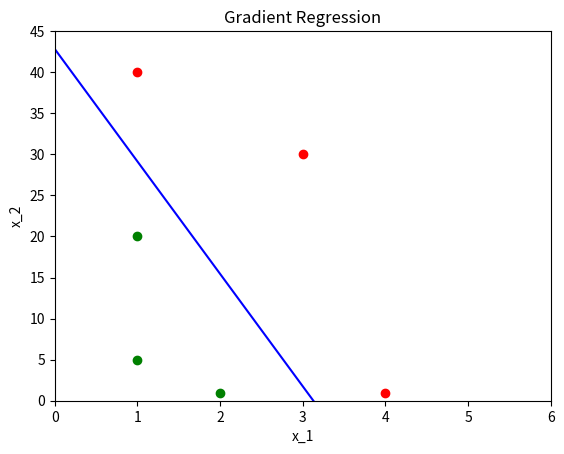

Source code (Python):
import matplotlib.pyplot as plt

x1 = [2, 1, 1]
x2 = [1, 20, 5]

x3 = [4, 1, 3]
x4 = [1, 40,30]

w1 = [0, 3.128077]
w2 = [42.81853918, 0]

# Plot
plt.plot(x1, x2, 'go')
plt.plot(x3, x4, 'ro')

plt.plot(w1, w2, 'b')

# Label
plt.xlabel("x_1")
plt.ylabel("x_2")

# Axis
plt.axis([0, 6, 0, 45])

#title
plt.title("Gradient Regression")

plt.show()
